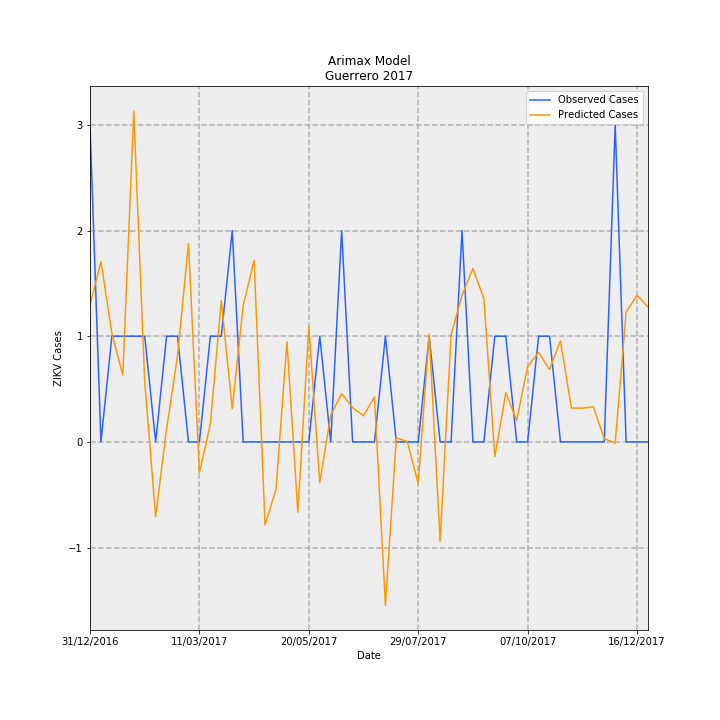

The data file committed next to this chart (first rows):
Date, predictions_incidence, observed_incidence, Predicted Cases, Observed Cases, error
31/12/2016, 0.03662, 0.08491, 1.294, 3.0, 1.706
07/01/2017, 0.04827, 0.0, 1.706, 0.0, -1.706
14/01/2017, 0.02905, 0.0283, 1.026, 1.0, -0.02625
21/01/2017, 0.01791, 0.0283, 0.6327, 1.0, 0.3673
28/01/2017, 0.08859, 0.0283, 3.13, 1.0, -2.13
04/02/2017, 0.01609, 0.0283, 0.5684, 1.0, 0.4316
11/02/2017, -0.02, 0.0, -0.7067, 0.0, 0.7067
18/02/2017, 0.003447, 0.0283, 0.1218, 1.0, 0.8782
25/02/2017, 0.02307, 0.0283, 0.8151, 1.0, 0.1849
04/03/2017, 0.05308, 0.0, 1.875, 0.0, -1.875
11/03/2017, -0.008297, 0.0, -0.2932, 0.0, 0.2932
18/03/2017, 0.004788, 0.0283, 0.1692, 1.0, 0.8308
25/03/2017, 0.03784, 0.0283, 1.337, 1.0, -0.3371
01/04/2017, 0.008877, 0.05661, 0.3136, 2.0, 1.686
08/04/2017, 0.03651, 0.0, 1.29, 0.0, -1.29
15/04/2017, 0.04863, 0.0, 1.718, 0.0, -1.718
22/04/2017, -0.02226, 0.0, -0.7866, 0.0, 0.7866
29/04/2017, -0.01267, 0.0, -0.4477, 0.0, 0.4477
06/05/2017, 0.02678, 0.0, 0.9461, 0.0, -0.9461
13/05/2017, -0.01888, 0.0, -0.6669, 0.0, 0.6669
20/05/2017, 0.03091, 0.0, 1.092, 0.0, -1.092
27/05/2017, -0.01096, 0.0283, -0.3873, 1.0, 1.387
03/06/2017, 0.007124, 0.0, 0.2517, 0.0, -0.2517
10/06/2017, 0.01295, 0.05661, 0.4577, 2.0, 1.542
17/06/2017, 0.009158, 0.0, 0.3236, 0.0, -0.3236
24/06/2017, 0.006976, 0.0, 0.2465, 0.0, -0.2465
01/07/2017, 0.01205, 0.0, 0.4257, 0.0, -0.4257
08/07/2017, -0.04376, 0.0283, -1.546, 1.0, 2.546
15/07/2017, 0.00109, 0.0, 0.0385, 0.0, -0.0385
22/07/2017, 6.878852989138096e-05, 0.0, 0.00243, 0.0, -0.00243
29/07/2017, -0.01117, 0.0, -0.3948, 0.0, 0.3948
05/08/2017, 0.02885, 0.0283, 1.019, 1.0, -0.01946
12/08/2017, -0.02662, 0.0, -0.9405, 0.0, 0.9405
19/08/2017, 0.02866, 0.0, 1.013, 0.0, -1.013
26/08/2017, 0.03923, 0.05661, 1.386, 2.0, 0.614
02/09/2017, 0.04642, 0.0, 1.64, 0.0, -1.64
09/09/2017, 0.0384, 0.0, 1.357, 0.0, -1.357
16/09/2017, -0.003953, 0.0283, -0.1397, 1.0, 1.14
23/09/2017, 0.01313, 0.0283, 0.4639, 1.0, 0.5361
30/09/2017, 0.005775, 0.0, 0.204, 0.0, -0.204
07/10/2017, 0.02015, 0.0, 0.7121, 0.0, -0.7121
14/10/2017, 0.02397, 0.0283, 0.847, 1.0, 0.153
21/10/2017, 0.01942, 0.0283, 0.6861, 1.0, 0.3139
28/10/2017, 0.02708, 0.0, 0.9569, 0.0, -0.9569
04/11/2017, 0.00906, 0.0, 0.3201, 0.0, -0.3201
11/11/2017, 0.00903, 0.0, 0.3191, 0.0, -0.3191
18/11/2017, 0.009411, 0.0, 0.3325, 0.0, -0.3325
25/11/2017, 0.0008567, 0.0, 0.03027, 0.0, -0.03027
02/12/2017, -0.0002953, 0.08491, -0.01043, 3.0, 3.01
09/12/2017, 0.03469, 0.0, 1.226, 0.0, -1.226
16/12/2017, 0.03926, 0.0, 1.387, 0.0, -1.387
23/12/2017, 0.03613, 0.0, 1.277, 0.0, -1.277
